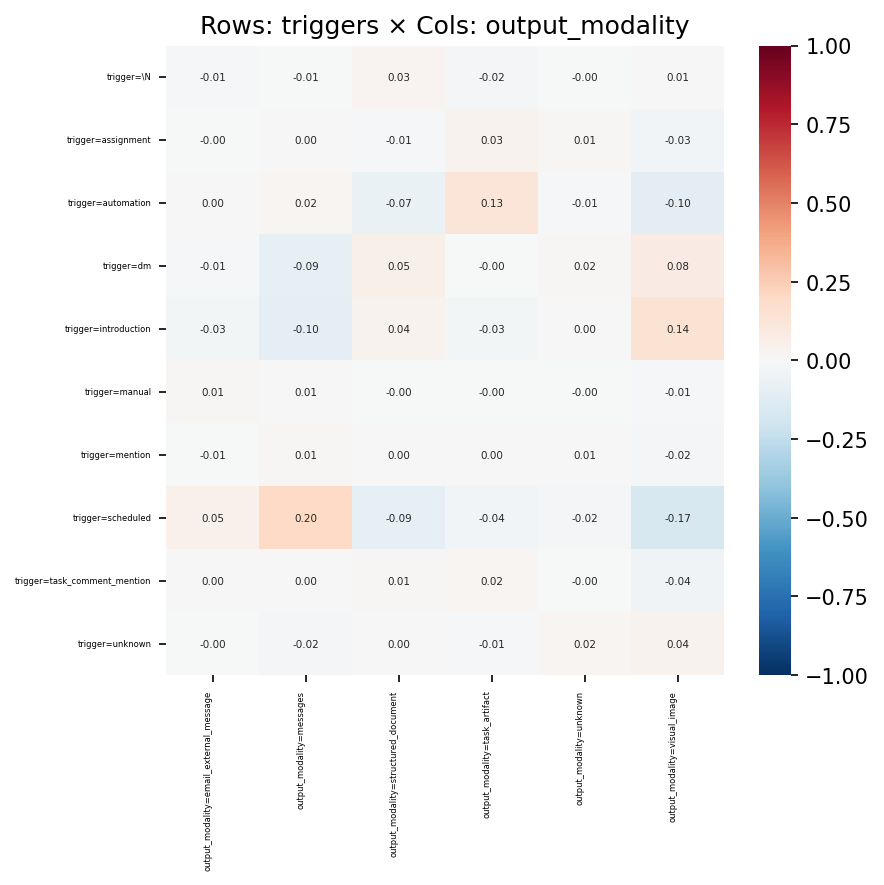

The table this chart was drawn from, first rows:
, output_modality=email_external_message, output_modality=messages, output_modality=structured_document, output_modality=task_artifact, output_modality=unknown, output_modality=visual_image
trigger=\N, -0.01399, -0.007415, 0.0309, -0.02033, -0.003553, 0.007332
trigger=assignment, -0.00385, 0.001214, -0.008119, 0.03258, 0.009399, -0.03184
trigger=automation, 0.00249, 0.02169, -0.07008, 0.1308, -0.009105, -0.103
trigger=dm, -0.01446, -0.09064, 0.05473, -0.004522, 0.01511, 0.0805
trigger=introduction, -0.02562, -0.09682, 0.03826, -0.02942, 0.001184, 0.144
trigger=manual, 0.01286, 0.006316, -0.0008913, -0.001369, -0.001134, -0.01104
trigger=mention, -0.0061, 0.009817, 0.0008662, 0.004589, 0.005606, -0.02031
trigger=scheduled, 0.05424, 0.2013, -0.08748, -0.0387, -0.02268, -0.1716
trigger=task_comment_mention, 0.002364, 0.002717, 0.01443, 0.01799, -0.001177, -0.0401
trigger=unknown, -0.002178, -0.02161, 0.001806, -0.014, 0.02204, 0.03892
